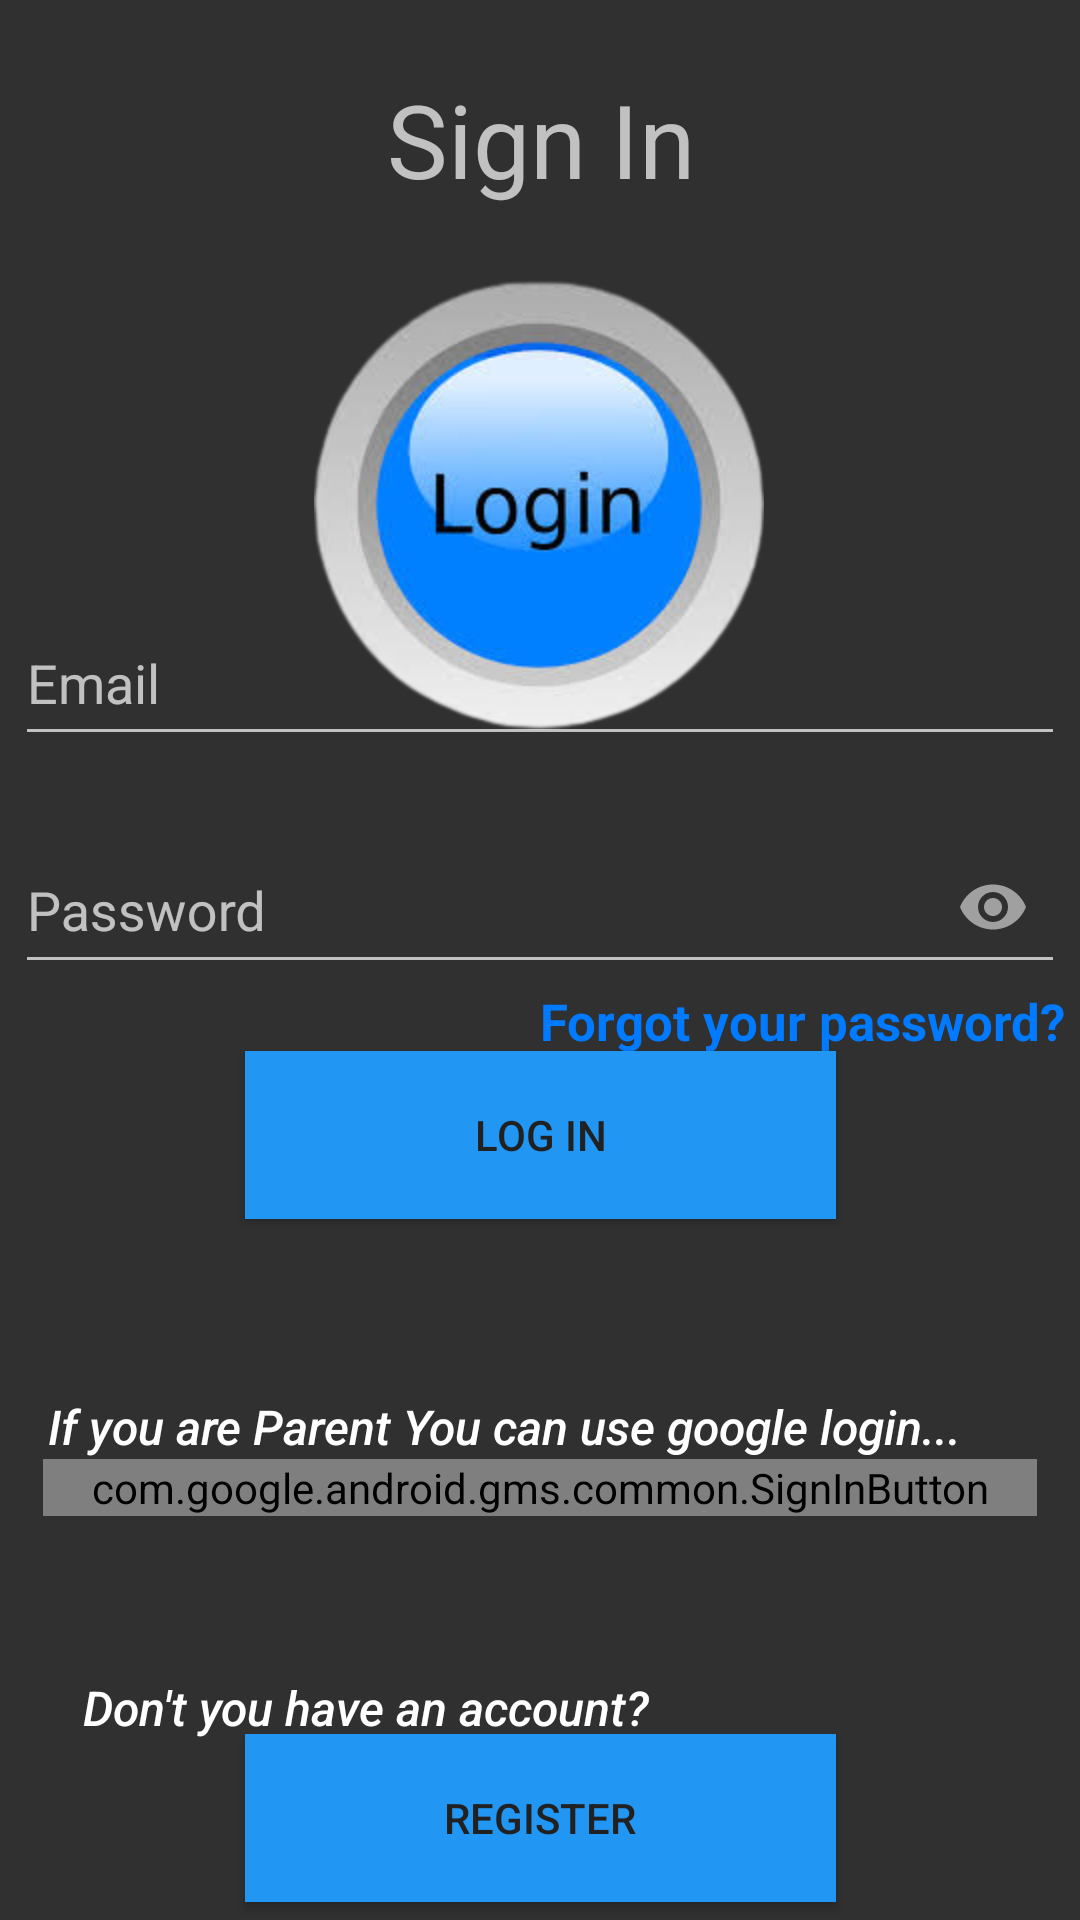

Reconstruct the res/layout file that produces this screen, plus the resources it refers to.
<!-- AndroidManifest.xml: application theme Theme.ChildTask -->
<!-- res/layout/activity_sign_in.xml -->
<?xml version="1.0" encoding="utf-8"?>
<androidx.constraintlayout.widget.ConstraintLayout xmlns:android="http://schemas.android.com/apk/res/android"
    xmlns:app="http://schemas.android.com/apk/res-auto"
    xmlns:tools="http://schemas.android.com/tools"
    android:layout_width="match_parent"
    android:layout_height="match_parent"
    android:background="@drawable/register_background"
    tools:context=".SignIn">

    <ImageView
        android:id="@+id/imageView2"
        android:layout_width="150dp"
        android:layout_height="200dp"
        android:layout_alignParentStart="true"
        android:layout_alignParentTop="true"
        android:layout_alignParentEnd="true"
        android:layout_alignParentBottom="true"
        android:contentDescription="@string/login_art"
        app:layout_constraintBottom_toBottomOf="parent"
        app:layout_constraintEnd_toEndOf="parent"
        app:layout_constraintHorizontal_bias="0.498"
        app:layout_constraintStart_toStartOf="parent"
        app:layout_constraintTop_toTopOf="parent"
        app:layout_constraintVertical_bias="0.155"
        app:srcCompat="@drawable/login_art"
        tools:ignore="ImageContrastCheck" />

    <Button
        android:id="@+id/regbtn"
        android:layout_width="197dp"
        android:layout_height="56dp"
        android:background="#2196F3"
        android:onClick="openRegistration"
        android:text="@string/register"
        android:textColor="#212121"
        app:layout_constraintBottom_toBottomOf="parent"
        app:layout_constraintEnd_toEndOf="parent"
        app:layout_constraintHorizontal_bias="0.5"
        app:layout_constraintStart_toStartOf="parent"
        app:layout_constraintTop_toTopOf="parent"
        app:layout_constraintVertical_bias="0.99"
        tools:ignore="UsingOnClickInXml" />


    <com.google.android.gms.common.SignInButton
        android:id="@+id/googleSignInButton"
        android:layout_width="wrap_content"
        android:layout_height="wrap_content"
        android:layout_gravity="center"
        android:layout_marginTop="80dp"
        android:paddingLeft="16dp"
        android:paddingRight="16dp"
        android:text="@string/sign_in_with_google"
        android:textColor="@color/white"
        android:textSize="16sp"
        app:buttonSize="wide"
        app:colorScheme="dark"
        app:icon="@drawable/ic_google"
        app:layout_constraintEnd_toEndOf="parent"
        app:layout_constraintStart_toStartOf="parent"
        app:layout_constraintTop_toBottomOf="@+id/logbtn"
        app:scopeUris="https://www.googleapis.com/auth/userinfo.profile,https://www.googleapis.com/auth/userinfo.email" />

    <Button
        android:id="@+id/logbtn"
        android:layout_width="197dp"
        android:layout_height="56dp"
        android:background="#2196F3"
        android:onClick="login"
        android:text="@string/log_in"
        android:textColor="#212121"
        app:layout_constraintBottom_toBottomOf="parent"
        app:layout_constraintEnd_toEndOf="parent"
        app:layout_constraintHorizontal_bias="0.5"
        app:layout_constraintStart_toStartOf="parent"
        app:layout_constraintTop_toTopOf="parent"
        app:layout_constraintVertical_bias="0.60"
        tools:ignore="UsingOnClickInXml" />

    <TextView
        android:id="@+id/textView4"
        android:layout_width="wrap_content"
        android:layout_height="wrap_content"
        android:fontFamily="sans-serif-medium"
        android:text="@string/don_t_you_have_an_account"
        android:textAlignment="viewStart"
        android:textAllCaps="false"
        android:textColor="#FFFFFF"
        android:textSize="16sp"
        android:textStyle="italic"
        app:layout_constraintBottom_toBottomOf="parent"
        app:layout_constraintEnd_toEndOf="parent"
        app:layout_constraintHorizontal_bias="0.162"
        app:layout_constraintStart_toStartOf="parent"
        app:layout_constraintTop_toTopOf="parent"
        app:layout_constraintVertical_bias="0.903"
        tools:ignore="TextContrastCheck" />

    <TextView
        android:id="@+id/textView7"
        android:layout_width="wrap_content"
        android:layout_height="wrap_content"
        android:fontFamily="sans-serif-medium"
        android:text="@string/if_you_are_parent_you_can_use_google_login"
        android:textAlignment="viewStart"
        android:textAllCaps="false"
        android:textColor="#FFFFFF"
        android:textSize="16sp"
        android:textStyle="italic"
        app:layout_constraintBottom_toTopOf="@+id/googleSignInButton"
        app:layout_constraintEnd_toEndOf="parent"
        app:layout_constraintHorizontal_bias="0.289"
        app:layout_constraintStart_toStartOf="parent"
        tools:ignore="TextContrastCheck" />

    <com.google.android.material.textfield.TextInputLayout
        android:id="@+id/inEmail"
        android:layout_width="350dp"
        android:layout_height="wrap_content"
        app:layout_constraintBottom_toBottomOf="parent"
        app:layout_constraintEnd_toEndOf="parent"
        app:layout_constraintHorizontal_bias="0.5"
        app:layout_constraintStart_toStartOf="parent"
        app:layout_constraintTop_toTopOf="parent"
        app:layout_constraintVertical_bias="0.33">

        <com.google.android.material.textfield.TextInputEditText
            android:layout_width="match_parent"
            android:layout_height="50dp"
            android:hint="@string/email"
            android:inputType="textEmailAddress"
            tools:ignore="TextContrastCheck" />
    </com.google.android.material.textfield.TextInputLayout>


    <com.google.android.material.textfield.TextInputLayout
        android:id="@+id/inPassword"
        android:layout_width="350dp"
        android:layout_height="wrap_content"
        app:passwordToggleEnabled="true"
        app:layout_constraintBottom_toBottomOf="parent"
        app:layout_constraintEnd_toEndOf="parent"
        app:layout_constraintHorizontal_bias="0.5"
        app:layout_constraintStart_toStartOf="parent"
        app:layout_constraintTop_toTopOf="parent"
        app:layout_constraintVertical_bias="0.46">

        <com.google.android.material.textfield.TextInputEditText
            android:layout_width="match_parent"
            android:layout_height="51dp"
            android:ems="15"
            android:hint="@string/password"
            android:inputType="textPassword"
            android:password="true"
            tools:ignore="Deprecated,TextContrastCheck" />

    </com.google.android.material.textfield.TextInputLayout>


    <TextView
        android:id="@+id/title"
        android:layout_width="400dp"
        android:layout_height="50dp"
        android:text="@string/sign_in"
        android:textAlignment="center"
        android:textSize="34sp"
        app:layout_constraintBottom_toBottomOf="parent"
        app:layout_constraintEnd_toEndOf="parent"
        app:layout_constraintHorizontal_bias="0.5"
        app:layout_constraintStart_toStartOf="parent"
        app:layout_constraintTop_toTopOf="parent"
        app:layout_constraintVertical_bias="0.04"
        tools:ignore="TextSizeCheck" />

    <TextView
        android:id="@+id/forgetPassword"
        android:layout_width="200dp"
        android:layout_height="48dp"
        android:layout_marginTop="1dp"
        android:gravity="right"
        android:text="@string/forgot_your_password"
        android:textColor="@color/blue"
        android:textSize="17sp"
        android:textStyle="bold"
        app:layout_constraintEnd_toEndOf="@+id/inPassword"
        app:layout_constraintHorizontal_bias="1.0"
        app:layout_constraintStart_toStartOf="@+id/inPassword"
        app:layout_constraintTop_toBottomOf="@+id/inPassword"
        tools:ignore="RtlHardcoded,TextSizeCheck,TextContrastCheck" />

</androidx.constraintlayout.widget.ConstraintLayout>
<!-- resources referenced by this layout -->
<resources>
  <color name="blue">#FF007AFF</color>
  <color name="white">#FFFFFFFF</color>
  <!-- drawable ic_google: png bitmap (drawable, 5747 bytes) -->
  <!-- drawable login_art: png bitmap (drawable, 45249 bytes) -->
  <string name="don_t_you_have_an_account">Don\'t you have an account?</string>
  <string name="email">Email</string>
  <string name="forgot_your_password">Forgot your password?</string>
  <string name="if_you_are_parent_you_can_use_google_login">If you are Parent You can use google login...</string>
  <string name="log_in">Log In</string>
  <string name="login_art">login_art</string>
  <string name="password">Password</string>
  <string name="register">Register</string>
  <string name="sign_in">Sign In</string>
  <string name="sign_in_with_google">Sign in with Google</string>
  <style name="Theme.ChildTask" parent="Theme.AppCompat.NoActionBar">
          
          <item name="colorPrimary">@color/purple_500</item>
          <item name="colorPrimaryVariant">@color/purple_700</item>
          <item name="colorOnPrimary">@color/white</item>
          
          <item name="colorSecondary">@color/teal_200</item>
          <item name="colorSecondaryVariant">@color/teal_700</item>
          <item name="colorOnSecondary">@color/black</item>
          
          <item name="android:statusBarColor">?attr/colorPrimaryVariant</item>
          
      </style>
  <color name="purple_500">#FF6200EE</color>
  <color name="purple_700">#FF3700B3</color>
  <color name="teal_200">#FF03DAC5</color>
  <color name="teal_700">#FF018786</color>
  <color name="black">#FF000000</color>
</resources>
